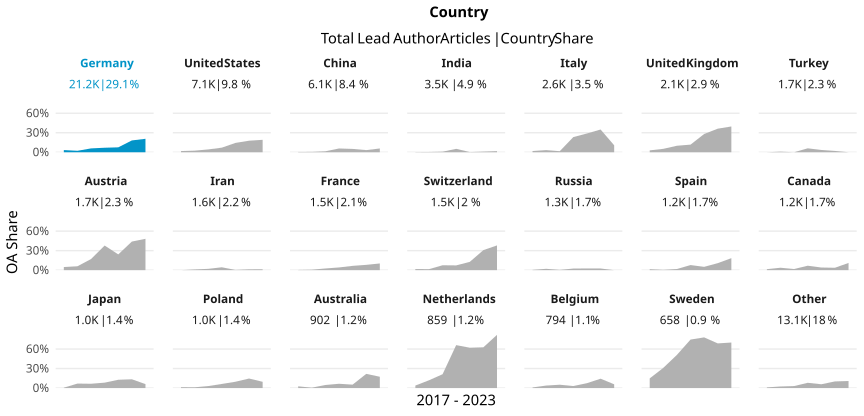

The table this chart was drawn from, first rows:
country_name_fct, cr_year, articles, cc_total, prop
Germany, '17, 2779, 93, 0.03347
Germany, '18, 3072, 69, 0.02246
Germany, '19, 3369, 199, 0.05907
Germany, '20, 3514, 244, 0.06944
Germany, '21, 3805, 287, 0.07543
Germany, '22, 3491, 634, 0.1816
Germany, '23, 1141, 236, 0.2068
United States, '17, 1094, 20, 0.01828
United States, '18, 1108, 27, 0.02437
United States, '19, 1038, 45, 0.04335
United States, '20, 1216, 86, 0.07072
United States, '21, 1205, 173, 0.1436
United States, '22, 1099, 195, 0.1774
United States, '23, 387, 74, 0.1912
China, '17, 821, 4, 0.004872
China, '18, 877, 5, 0.005701
China, '19, 884, 13, 0.01471
China, '20, 1019, 59, 0.0579
China, '21, 936, 48, 0.05128
China, '22, 1098, 36, 0.03279
China, '23, 446, 26, 0.0583
India, '17, 382, 1, 0.002618
India, '18, 472, 2, 0.004237
India, '19, 446, 4, 0.008969
India, '20, 608, 32, 0.05263
India, '21, 714, 2, 0.002801
India, '22, 615, 6, 0.009756
India, '23, 289, 5, 0.0173
Italy, '17, 373, 7, 0.01877
Italy, '18, 365, 12, 0.03288
Italy, '19, 373, 6, 0.01609
Italy, '20, 475, 111, 0.2337
Italy, '21, 433, 125, 0.2887
Italy, '22, 429, 150, 0.3497
Italy, '23, 131, 14, 0.1069
United Kingdom, '17, 311, 9, 0.02894
United Kingdom, '18, 305, 16, 0.05246
United Kingdom, '19, 310, 31, 0.1
United Kingdom, '20, 367, 43, 0.1172
United Kingdom, '21, 367, 103, 0.2807
United Kingdom, '22, 342, 124, 0.3626
United Kingdom, '23, 106, 42, 0.3962
Turkey, '17, 192, 0, 0
Turkey, '18, 219, 2, 0.009132
Turkey, '19, 229, 0, 0
Turkey, '20, 314, 19, 0.06051
Turkey, '21, 341, 12, 0.03519
Turkey, '22, 299, 6, 0.02007
Turkey, '23, 108, 0, 0
Austria, '17, 209, 10, 0.04785
Austria, '18, 234, 14, 0.05983
Austria, '19, 269, 46, 0.171
Austria, '20, 312, 118, 0.3782
Austria, '21, 297, 72, 0.2424
Austria, '22, 257, 113, 0.4397
Austria, '23, 83, 40, 0.4819
Iran, '17, 222, 0, 0
Iran, '18, 268, 3, 0.01119
Iran, '19, 247, 5, 0.02024
Iran, '20, 272, 12, 0.04412
... 87 more rows
